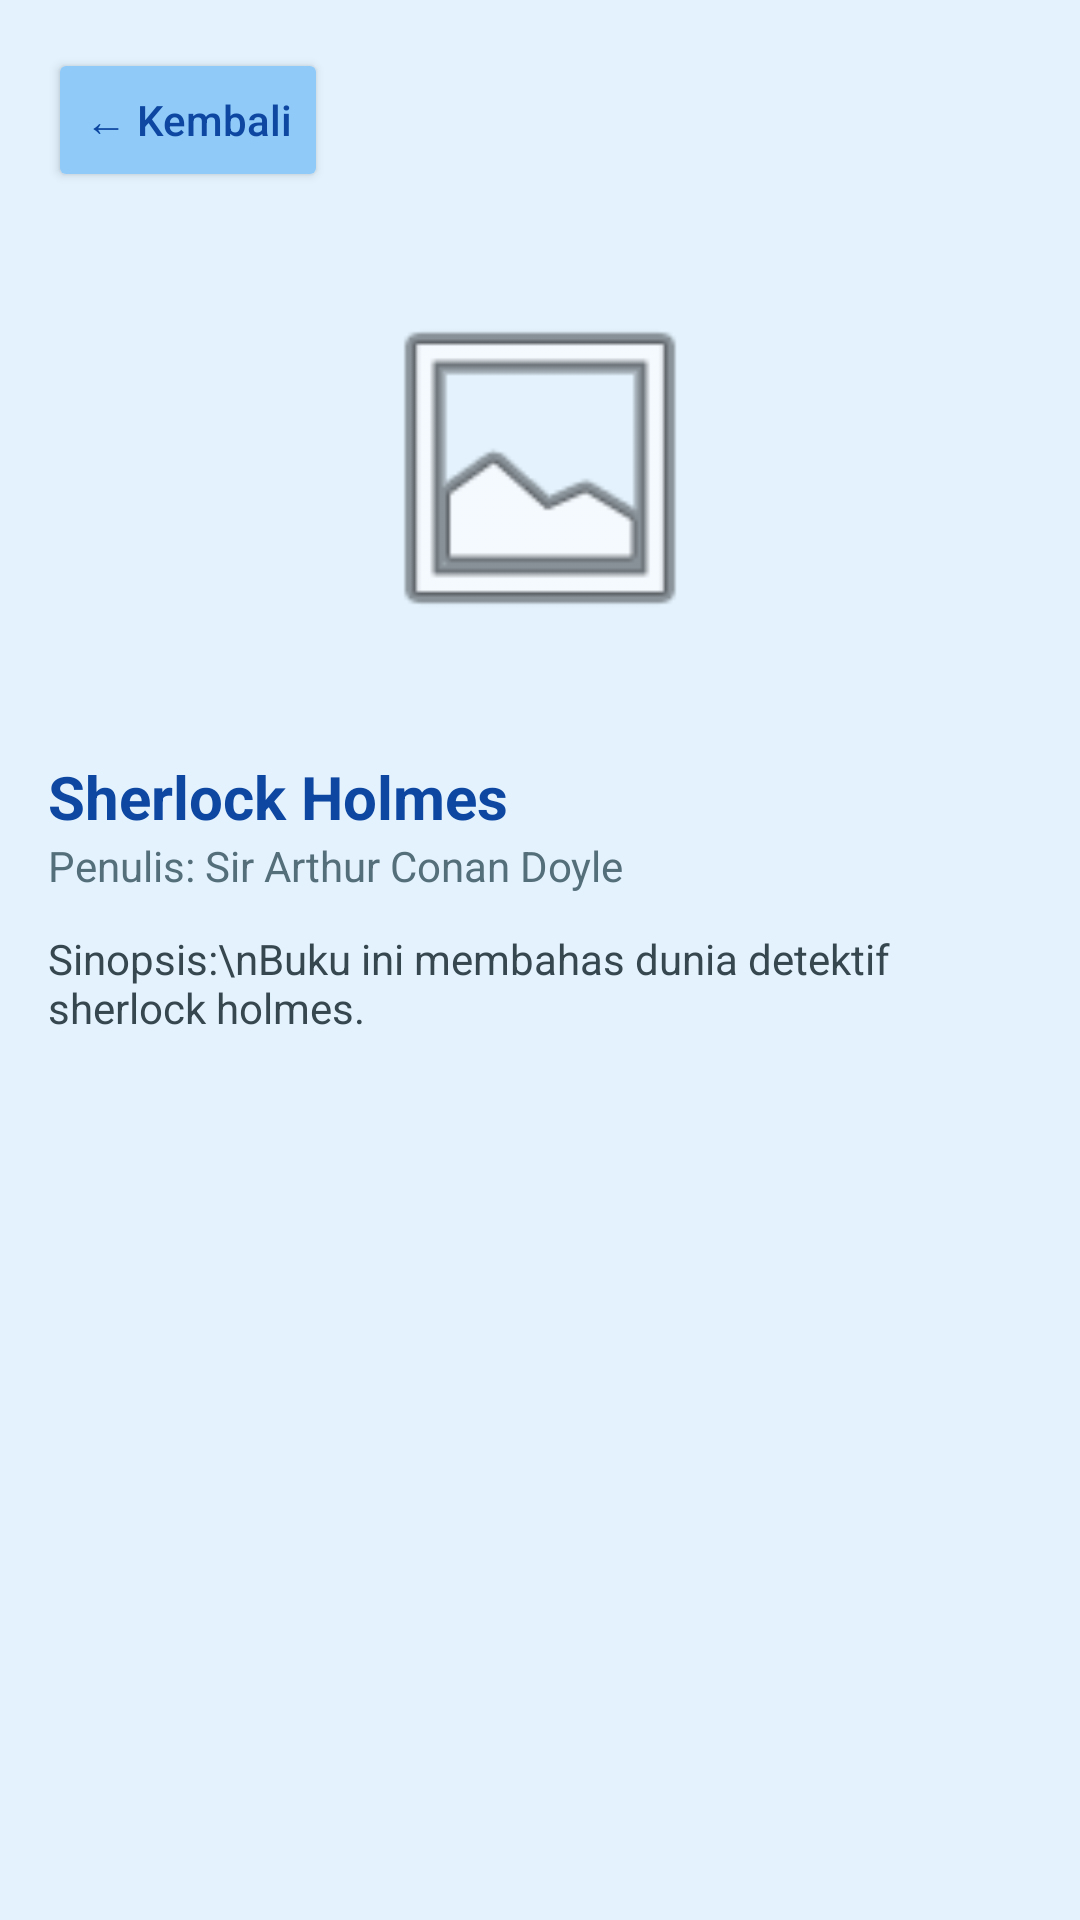

Android layout source for this screen:
<!-- AndroidManifest.xml: application theme Theme.Perpustakaandigital -->
<!-- res/layout/activity_detail.xml -->
<?xml version="1.0" encoding="utf-8"?>
<ScrollView xmlns:android="http://schemas.android.com/apk/res/android"
    xmlns:tools="http://schemas.android.com/tools"
    android:layout_width="match_parent"
    android:layout_height="match_parent"
    android:background="#E3F2FD">

    <LinearLayout
        android:layout_width="match_parent"
        android:layout_height="wrap_content"
        android:orientation="vertical"
        android:padding="16dp">

        <Button
            android:id="@+id/btnBack"
            android:layout_width="wrap_content"
            android:layout_height="wrap_content"
            android:text="← Kembali"
            android:textAllCaps="false"
            android:backgroundTint="#90CAF9"
            android:textColor="#0D47A1"
            android:layout_marginBottom="12dp" />

        <ImageView
            android:layout_width="120dp"
            android:layout_height="160dp"
            android:layout_gravity="center"
            android:layout_marginBottom="16dp"
            android:src="@android:drawable/ic_menu_gallery"
            tools:srcCompat="@drawable/sherlock_holmes" />

        <TextView
            android:layout_width="wrap_content"
            android:layout_height="wrap_content"
            android:text="Sherlock Holmes"
            android:textColor="#0D47A1"
            android:textSize="20sp"
            android:textStyle="bold" />

        <TextView
            android:layout_width="wrap_content"
            android:layout_height="wrap_content"
            android:layout_marginBottom="12dp"
            android:text="Penulis: Sir Arthur Conan Doyle"
            android:textColor="#546E7A" />

        <TextView
            android:layout_width="wrap_content"
            android:layout_height="wrap_content"
            android:text="Sinopsis:\nBuku ini membahas dunia detektif sherlock holmes."
            android:textColor="#37474F" />
    </LinearLayout>
</ScrollView>
<!-- resources referenced by this layout -->
<resources>
  <!-- drawable sherlock_holmes: jpg bitmap (drawable, 6658 bytes) -->
  <style name="Theme.Perpustakaandigital" parent="Base.Theme.Perpustakaandigital" />
  <style name="Base.Theme.Perpustakaandigital" parent="Theme.Material3.DayNight.NoActionBar">
          
          
      </style>
</resources>
